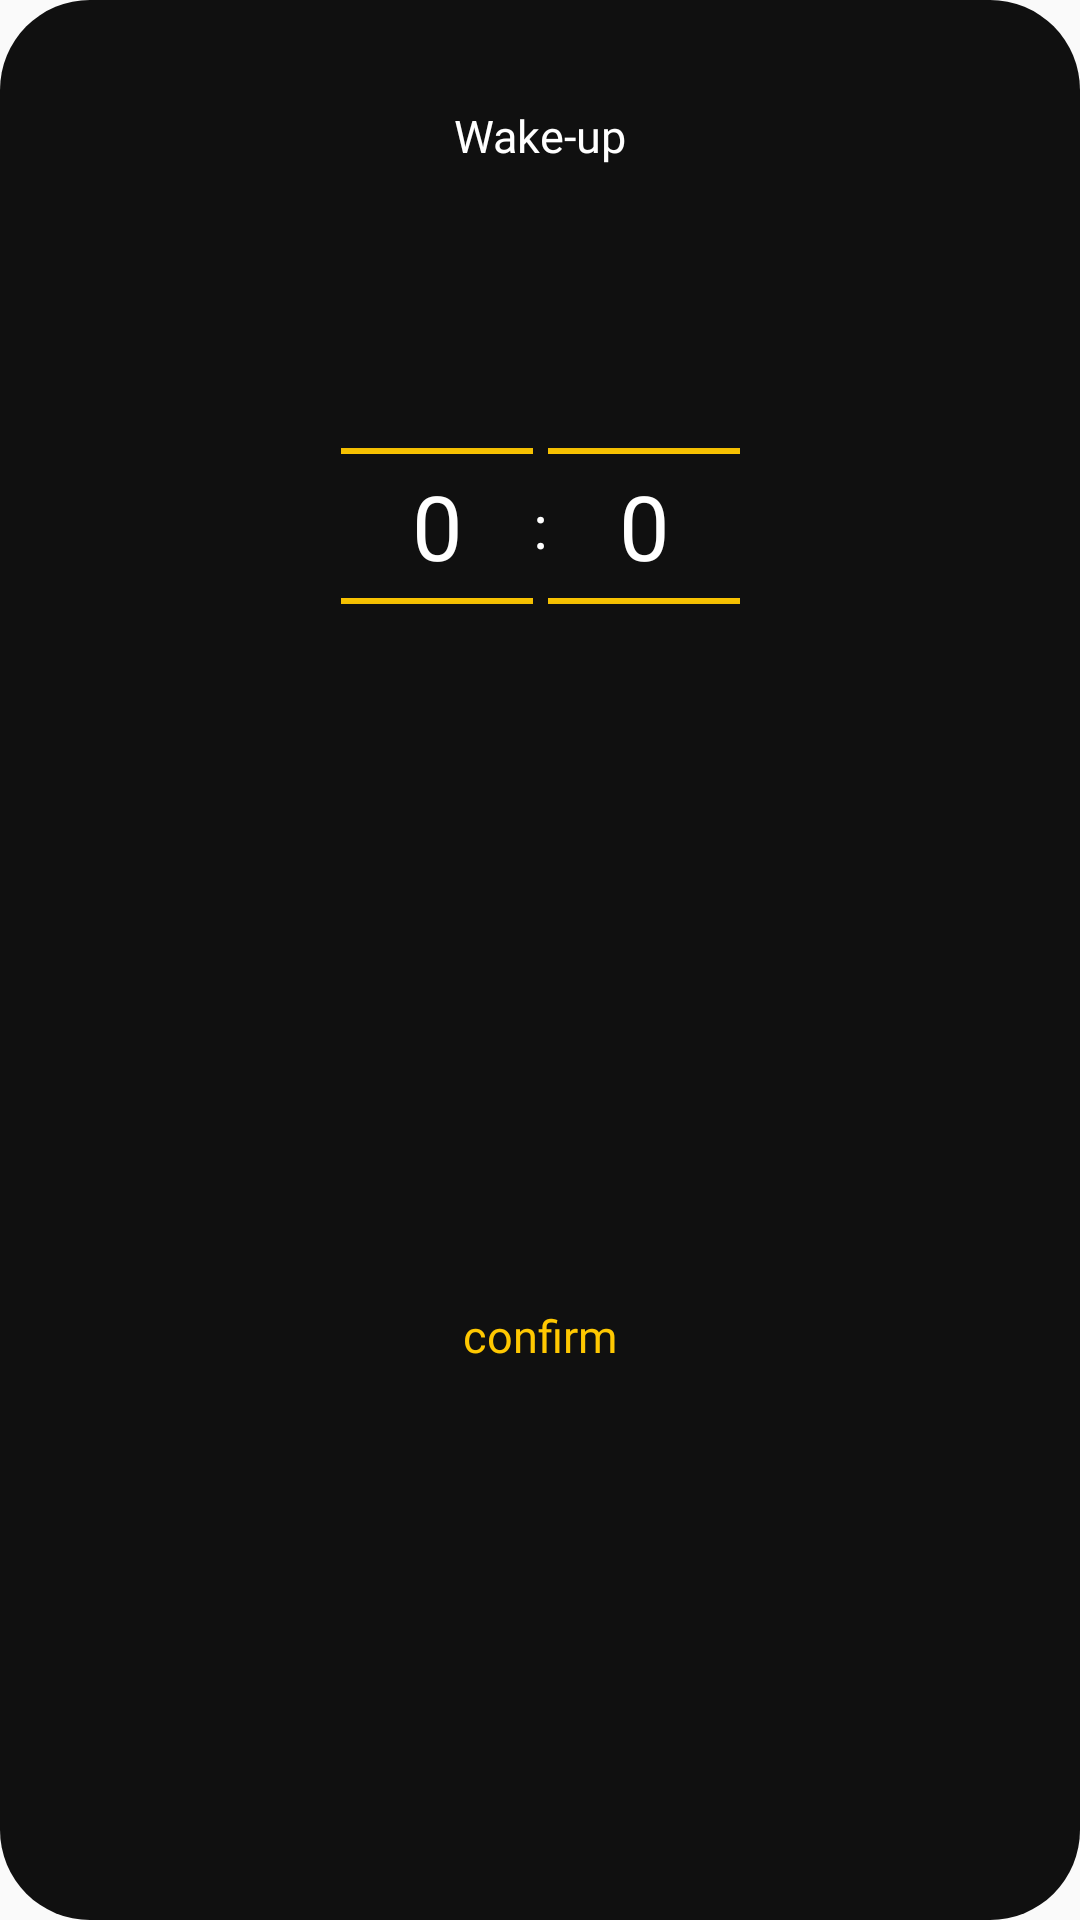

Here is an Android app screen rendered from its layout file. Give the layout XML and the strings, colors and styles it references.
<!-- AndroidManifest.xml: application theme AppTheme -->
<!-- res/layout/popup_wakeup_sleep.xml -->
<?xml version="1.0" encoding="utf-8"?>
<androidx.constraintlayout.widget.ConstraintLayout
    xmlns:android="http://schemas.android.com/apk/res/android"
    xmlns:app="http://schemas.android.com/apk/res-auto"
    xmlns:tools="http://schemas.android.com/tools"
    android:layout_width="wrap_content"
    android:layout_height="wrap_content"
    android:layout_gravity="center"
    android:background="@drawable/dialog_bg">

    <TextView
        android:id="@+id/title_wakeup"
        android:layout_width="wrap_content"
        android:layout_height="wrap_content"
        android:layout_marginTop="25dp"
        android:fontFamily="@font/quicksand_medium"
        android:text="@string/g_wakeup"
        android:textColor="@color/text_white"
        android:textSize="15sp"
        app:layout_constraintEnd_toEndOf="parent"
        app:layout_constraintStart_toStartOf="parent"
        app:layout_constraintTop_toTopOf="parent" />

    <LinearLayout
        android:id="@+id/linearLayout9"
        android:layout_width="wrap_content"
        android:layout_height="wrap_content"
        android:layout_marginHorizontal="50dp"
        android:layout_marginVertical="30dp"
        android:orientation="horizontal"
        app:layout_constraintEnd_toEndOf="parent"
        app:layout_constraintStart_toStartOf="parent"
        app:layout_constraintTop_toBottomOf="@id/title_wakeup">

        <NumberPicker
            android:id="@+id/first_pick"
            android:layout_width="wrap_content"
            android:layout_height="wrap_content"
            android:theme="@style/CustomNumberPickerTheme" />

        <TextView
            android:layout_width="wrap_content"
            android:layout_height="wrap_content"
            android:layout_gravity="center_vertical"
            android:text=":"
            android:textColor="@color/text_white"
            android:textSize="20sp" />

        <NumberPicker
            android:id="@+id/second_pick"
            android:layout_width="wrap_content"
            android:layout_height="wrap_content"
            android:theme="@style/CustomNumberPickerTheme" />
    </LinearLayout>


    <TextView
        android:id="@+id/confirm_time"
        android:layout_width="wrap_content"
        android:layout_height="wrap_content"
        android:layout_marginTop="10dp"
        android:fontFamily="@font/quicksand_medium"
        android:onClick="confirmHour"
        android:padding="10dp"
        app:layout_goneMarginTop="15dp"
        android:layout_marginBottom="15dp"
        android:text="@string/g_confirm"
        android:textColor="@color/text_orange"
        android:textSize="15sp"
        app:layout_constraintBottom_toBottomOf="parent"
        app:layout_constraintEnd_toEndOf="parent"
        app:layout_constraintStart_toStartOf="parent"
        app:layout_constraintTop_toBottomOf="@+id/linearLayout9" />

</androidx.constraintlayout.widget.ConstraintLayout>
<!-- resources referenced by this layout -->
<resources>
  <color name="text_orange">#FFC801</color>
  <color name="text_white">#FFFFFF</color>
  <!-- drawable dialog_bg (drawable) -->
  <?xml version="1.0" encoding="utf-8"?>
  <shape xmlns:android="http://schemas.android.com/apk/res/android">
      <solid
          android:color="@color/color_BackgroundDark"/>
      <corners
          android:radius="30dp" />
      <padding
          android:left="10dp"
          android:top="10dp"
          android:right="10dp"
          android:bottom="10dp" />
  </shape>
  <string name="g_confirm">confirm</string>
  <string name="g_wakeup">Wake-up</string>
  <style name="CustomNumberPickerTheme" parent="Theme.AppCompat.Light">
          <item name="colorAccent">#FFC801</item>
          <item name="colorControlNormal">#FFC801</item>
          <item name="android:textColorPrimary">#FFFFFF</item>
          <item name="android:background">#101010</item>
          <item name="android:textSize">30sp</item>
          <item name="fontFamily">@font/quicksand_medium</item>
  
      </style>
  <style name="AppTheme" parent="Theme.AppCompat.Light.NoActionBar">
          
          <item name="android:windowNoTitle">true</item>
          <item name="android:windowActionBar">false</item>
          <item name="android:windowFullscreen">true</item>
          <item name="android:windowContentOverlay">@null</item>
  
          <item name="colorPrimary">@color/colorPrimary</item>
          <item name="colorPrimaryDark">@color/colorPrimaryDark</item>
          <item name="colorAccent">@color/colorAccent</item>
      </style>
  <color name="color_BackgroundDark">#101010</color>
  <color name="colorPrimary">#101010</color>
  <color name="colorPrimaryDark">#A8A8A8</color>
  <color name="colorAccent">#FFC801</color>
</resources>
